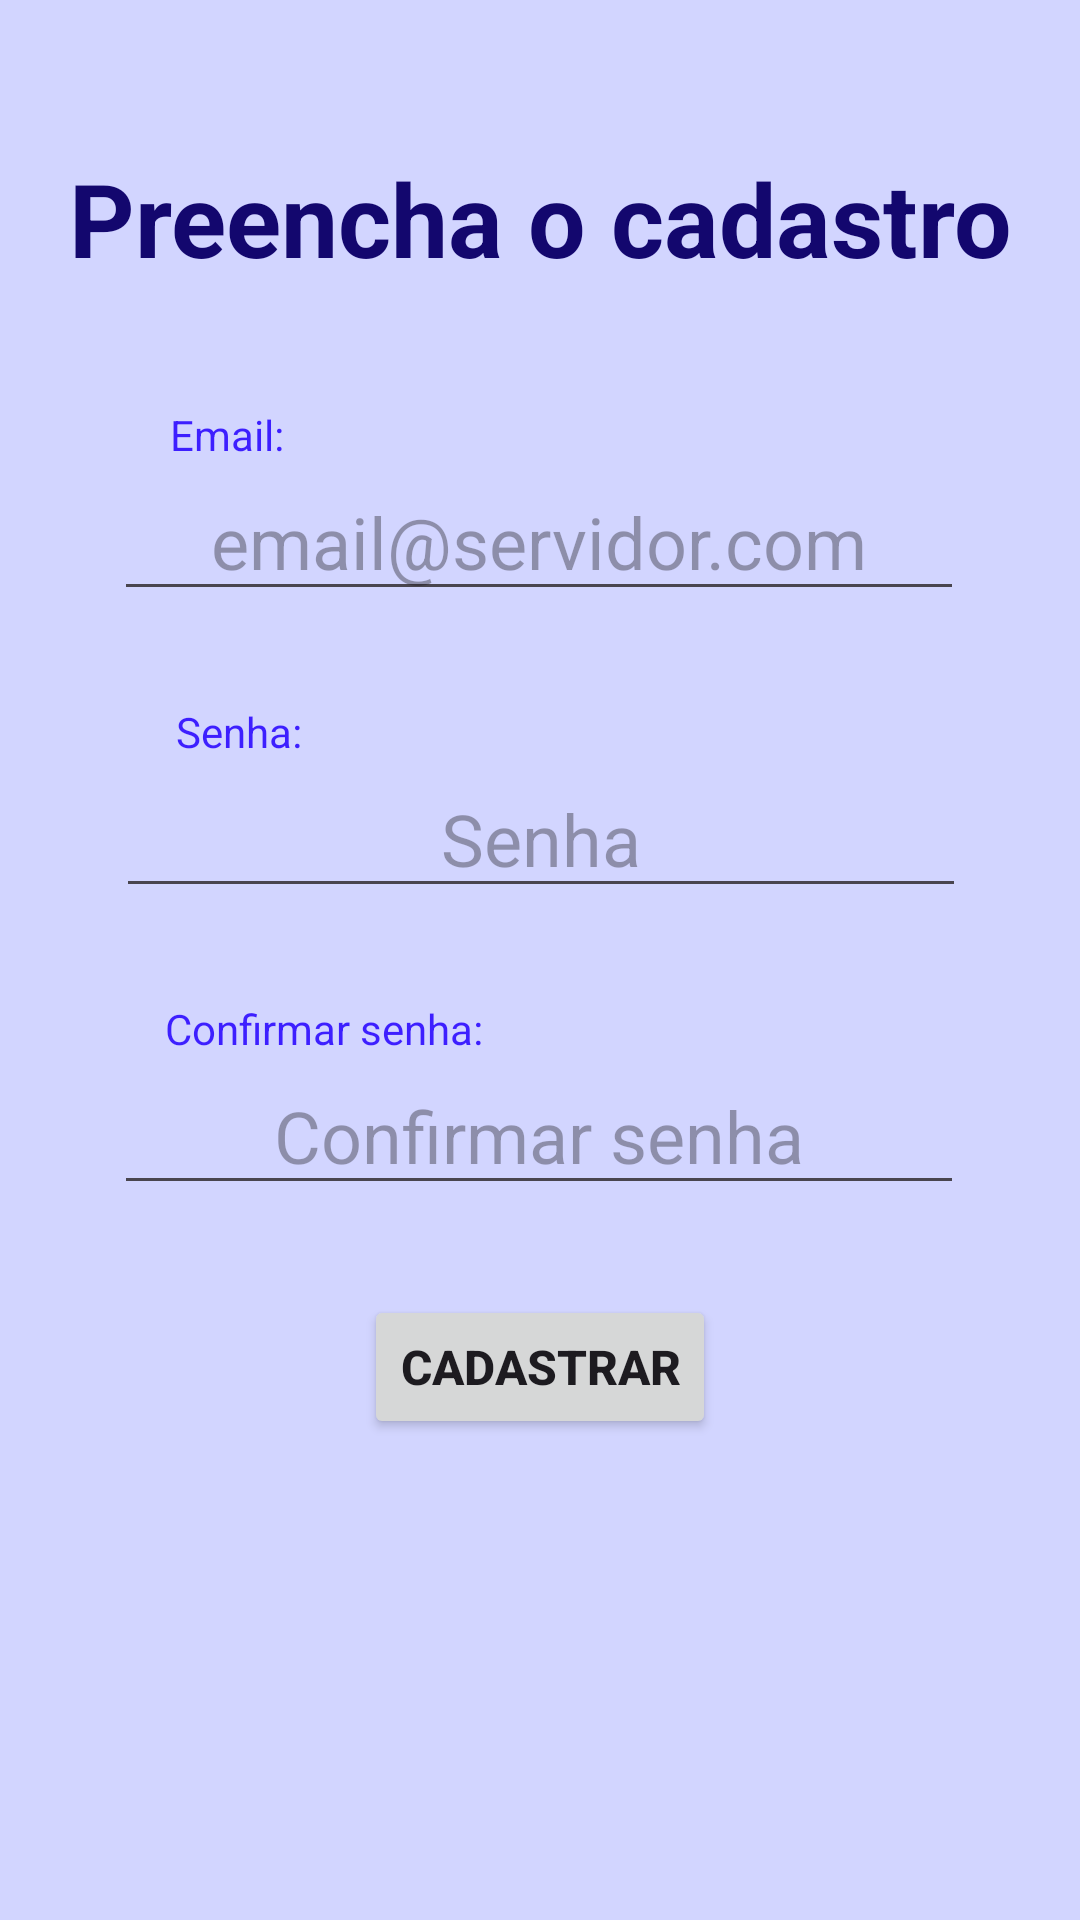

Write the Android layout XML for this screen, with the resource values it uses.
<!-- AndroidManifest.xml: application theme Theme.TravelSaver -->
<!-- res/layout/activity_main3.xml -->
<?xml version="1.0" encoding="utf-8"?>
<androidx.constraintlayout.widget.ConstraintLayout xmlns:android="http://schemas.android.com/apk/res/android"
    xmlns:app="http://schemas.android.com/apk/res-auto"
    xmlns:tools="http://schemas.android.com/tools"
    android:id="@+id/main"
    android:layout_width="match_parent"
    android:layout_height="match_parent"
    android:background="@color/background"
    tools:context=".MainActivity3">

    <TextView
        android:id="@+id/textView2"
        android:layout_width="wrap_content"
        android:layout_height="wrap_content"
        android:layout_marginTop="50dp"
        android:text="Preencha o cadastro"
        android:textColor="@color/textblack"
        android:textSize="34sp"
        android:textStyle="bold"
        app:layout_constraintEnd_toEndOf="parent"
        app:layout_constraintStart_toStartOf="parent"
        app:layout_constraintTop_toTopOf="parent" />

    <EditText
        android:id="@+id/editEmail"
        android:layout_width="wrap_content"
        android:layout_height="wrap_content"
        android:ems="10"
        android:gravity="center"
        android:hint="email@servidor.com"
        android:inputType="textEmailAddress"
        android:textSize="24sp"
        android:textStyle="normal"
        app:layout_constraintEnd_toEndOf="parent"
        app:layout_constraintHorizontal_bias="0.496"
        app:layout_constraintStart_toStartOf="parent"
        app:layout_constraintTop_toBottomOf="@+id/textView4" />

    <TextView
        android:id="@+id/textView4"
        android:layout_width="wrap_content"
        android:layout_height="wrap_content"
        android:layout_marginTop="40dp"
        android:text="Email:"
        android:textColor="@color/textcolor"
        app:layout_constraintEnd_toEndOf="parent"
        app:layout_constraintHorizontal_bias="0.176"
        app:layout_constraintStart_toStartOf="parent"
        app:layout_constraintTop_toBottomOf="@+id/textView2" />

    <EditText
        android:id="@+id/editConfimarSenha"
        android:layout_width="wrap_content"
        android:layout_height="wrap_content"
        android:ems="10"
        android:gravity="center"
        android:hint="Confirmar senha"
        android:inputType="textPassword"
        android:textSize="24sp"
        android:textStyle="normal"
        app:layout_constraintEnd_toEndOf="parent"
        app:layout_constraintHorizontal_bias="0.496"
        app:layout_constraintStart_toStartOf="parent"
        app:layout_constraintTop_toBottomOf="@+id/textView7" />

    <Button
        android:id="@+id/btnCadastrar"
        android:layout_width="wrap_content"
        android:layout_height="wrap_content"
        android:layout_marginTop="30dp"
        android:text="CADASTRAR"
        android:textSize="16sp"
        android:textStyle="bold"
        app:layout_constraintEnd_toEndOf="parent"
        app:layout_constraintStart_toStartOf="parent"
        app:layout_constraintTop_toBottomOf="@+id/editConfimarSenha" />

    <TextView
        android:id="@+id/textView5"
        android:layout_width="wrap_content"
        android:layout_height="wrap_content"
        android:layout_marginTop="80dp"
        android:text="Senha:"
        android:textColor="@color/textcolor"
        app:layout_constraintEnd_toEndOf="parent"
        app:layout_constraintHorizontal_bias="0.184"
        app:layout_constraintStart_toStartOf="parent"
        app:layout_constraintTop_toBottomOf="@+id/textView4" />

    <EditText
        android:id="@+id/editSenha"
        android:layout_width="wrap_content"
        android:layout_height="wrap_content"
        android:ems="10"
        android:gravity="center"
        android:hint="Senha"
        android:inputType="textPassword"
        android:textSize="24sp"
        android:textStyle="normal"
        app:layout_constraintEnd_toEndOf="parent"
        app:layout_constraintHorizontal_bias="0.503"
        app:layout_constraintStart_toStartOf="parent"
        app:layout_constraintTop_toBottomOf="@+id/textView5" />

    <TextView
        android:id="@+id/textView7"
        android:layout_width="wrap_content"
        android:layout_height="wrap_content"
        android:layout_marginTop="80dp"
        android:text="Confirmar senha:"
        android:textColor="@color/textcolor"
        app:layout_constraintEnd_toEndOf="parent"
        app:layout_constraintHorizontal_bias="0.217"
        app:layout_constraintStart_toStartOf="parent"
        app:layout_constraintTop_toBottomOf="@+id/textView5" />

</androidx.constraintlayout.widget.ConstraintLayout>
<!-- resources referenced by this layout -->
<resources>
  <color name="background">#d2d5ff</color>
  <color name="textblack">#13076e</color>
  <color name="textcolor">#3d1fff</color>
  <style name="Theme.TravelSaver" parent="Base.Theme.TravelSaver" />
  <style name="Base.Theme.TravelSaver" parent="Theme.Material3.DayNight.NoActionBar">
          
          
        <item name="colorPrimary">@color/buttoncolor</item>
      </style>
  <color name="buttoncolor">#3716eb</color>
</resources>
